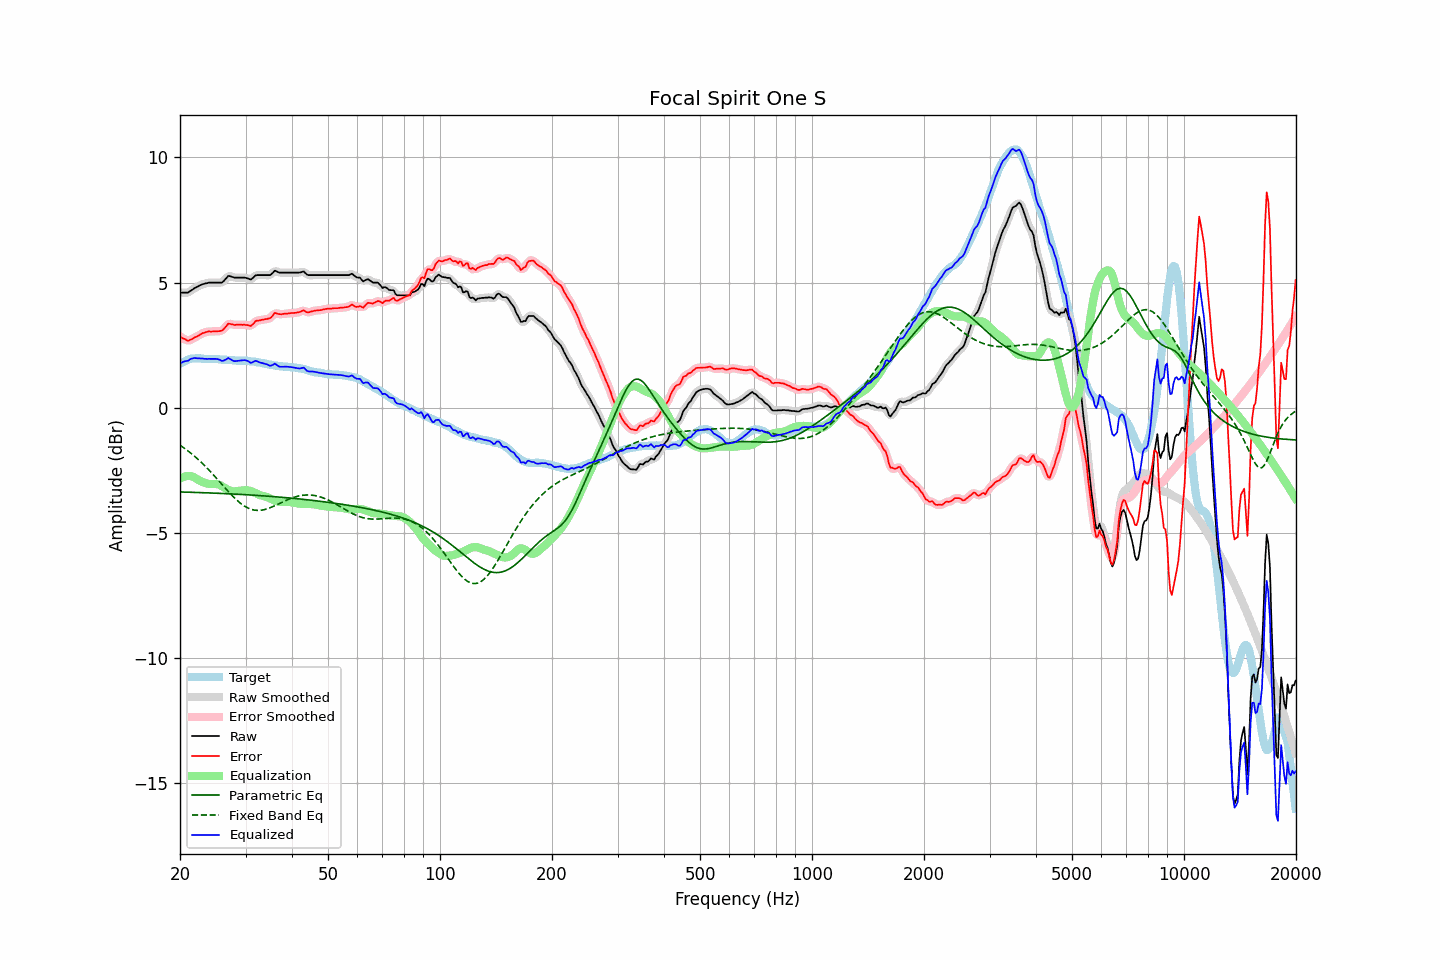

The table this chart was drawn from, first rows:
frequency, raw, error, smoothed, error_smoothed, equalization, parametric_eq, fixed_band_eq, equalized_raw, equalized_smoothed, target
20.00, 4.60, 2.85, 4.60, 2.85, -2.83, -3.36, -1.50, 1.77, 1.77, 1.75
20.20, 4.60, 2.81, 4.59, 2.80, -2.79, -3.37, -1.54, 1.80, 1.80, 1.79
20.40, 4.60, 2.77, 4.59, 2.76, -2.76, -3.37, -1.58, 1.83, 1.83, 1.83
20.61, 4.60, 2.75, 4.59, 2.73, -2.74, -3.37, -1.63, 1.86, 1.85, 1.85
20.81, 4.60, 2.71, 4.60, 2.70, -2.73, -3.37, -1.68, 1.87, 1.87, 1.89
21.02, 4.60, 2.67, 4.61, 2.69, -2.72, -3.37, -1.73, 1.88, 1.89, 1.93
21.23, 4.65, 2.71, 4.64, 2.70, -2.72, -3.38, -1.78, 1.93, 1.92, 1.94
21.44, 4.69, 2.73, 4.69, 2.73, -2.73, -3.38, -1.83, 1.96, 1.95, 1.96
21.66, 4.73, 2.76, 4.73, 2.77, -2.76, -3.38, -1.88, 1.97, 1.98, 1.97
21.87, 4.78, 2.81, 4.77, 2.80, -2.79, -3.38, -1.93, 1.99, 1.98, 1.97
22.09, 4.81, 2.83, 4.81, 2.83, -2.83, -3.38, -1.99, 1.98, 1.98, 1.98
22.31, 4.84, 2.86, 4.84, 2.87, -2.87, -3.39, -2.05, 1.97, 1.98, 1.98
22.54, 4.88, 2.90, 4.88, 2.90, -2.90, -3.39, -2.11, 1.97, 1.97, 1.98
22.76, 4.91, 2.94, 4.91, 2.94, -2.94, -3.39, -2.17, 1.97, 1.97, 1.97
22.99, 4.94, 2.98, 4.93, 2.97, -2.97, -3.39, -2.23, 1.97, 1.97, 1.96
23.22, 4.95, 2.99, 4.95, 3.00, -2.99, -3.39, -2.29, 1.96, 1.96, 1.96
23.45, 4.97, 3.02, 4.97, 3.02, -3.01, -3.40, -2.36, 1.95, 1.95, 1.95
23.69, 4.98, 3.03, 4.98, 3.04, -3.03, -3.40, -2.42, 1.95, 1.95, 1.95
23.92, 5.00, 3.05, 4.99, 3.05, -3.04, -3.40, -2.49, 1.96, 1.95, 1.94
24.16, 5.00, 3.04, 5.00, 3.05, -3.05, -3.40, -2.56, 1.95, 1.95, 1.95
24.40, 5.00, 3.04, 5.00, 3.05, -3.05, -3.41, -2.63, 1.95, 1.95, 1.95
24.65, 5.00, 3.06, 5.00, 3.05, -3.05, -3.41, -2.70, 1.95, 1.95, 1.94
24.89, 5.00, 3.06, 5.00, 3.05, -3.05, -3.41, -2.77, 1.95, 1.95, 1.94
25.14, 5.00, 3.06, 5.00, 3.06, -3.05, -3.42, -2.84, 1.95, 1.95, 1.94
25.39, 5.00, 3.06, 4.99, 3.06, -3.07, -3.42, -2.91, 1.93, 1.93, 1.94
25.65, 5.00, 3.07, 4.99, 3.06, -3.09, -3.42, -2.98, 1.91, 1.90, 1.93
25.91, 5.00, 3.08, 5.01, 3.09, -3.13, -3.42, -3.06, 1.87, 1.88, 1.92
26.16, 5.05, 3.13, 5.05, 3.13, -3.17, -3.43, -3.13, 1.88, 1.88, 1.92
26.43, 5.12, 3.20, 5.12, 3.20, -3.21, -3.43, -3.20, 1.91, 1.91, 1.92
26.69, 5.19, 3.27, 5.19, 3.28, -3.25, -3.43, -3.27, 1.94, 1.95, 1.92
26.96, 5.27, 3.36, 5.24, 3.33, -3.28, -3.44, -3.34, 1.99, 1.96, 1.91
27.23, 5.26, 3.35, 5.26, 3.35, -3.31, -3.44, -3.41, 1.95, 1.95, 1.91
27.50, 5.24, 3.33, 5.25, 3.34, -3.33, -3.44, -3.48, 1.91, 1.92, 1.91
27.77, 5.22, 3.32, 5.22, 3.32, -3.34, -3.45, -3.55, 1.88, 1.88, 1.89
28.05, 5.20, 3.31, 5.20, 3.31, -3.34, -3.45, -3.61, 1.86, 1.87, 1.89
28.33, 5.20, 3.32, 5.20, 3.31, -3.33, -3.45, -3.67, 1.87, 1.86, 1.88
28.62, 5.20, 3.32, 5.20, 3.32, -3.32, -3.46, -3.73, 1.87, 1.87, 1.88
28.90, 5.20, 3.32, 5.20, 3.32, -3.32, -3.46, -3.78, 1.88, 1.88, 1.88
29.19, 5.20, 3.32, 5.20, 3.32, -3.31, -3.46, -3.83, 1.89, 1.89, 1.88
29.48, 5.20, 3.31, 5.20, 3.32, -3.30, -3.47, -3.88, 1.90, 1.90, 1.89
29.78, 5.20, 3.32, 5.20, 3.31, -3.30, -3.47, -3.93, 1.90, 1.90, 1.88
30.08, 5.19, 3.30, 5.19, 3.31, -3.29, -3.47, -3.96, 1.89, 1.89, 1.89
30.38, 5.17, 3.30, 5.16, 3.29, -3.30, -3.48, -4.00, 1.87, 1.86, 1.86
30.68, 5.15, 3.29, 5.14, 3.28, -3.31, -3.48, -4.03, 1.84, 1.83, 1.86
30.99, 5.12, 3.27, 5.14, 3.29, -3.33, -3.49, -4.05, 1.79, 1.81, 1.85
31.30, 5.17, 3.32, 5.17, 3.32, -3.35, -3.49, -4.07, 1.82, 1.82, 1.85
31.61, 5.23, 3.38, 5.22, 3.38, -3.38, -3.49, -4.09, 1.85, 1.84, 1.85
31.93, 5.29, 3.46, 5.27, 3.44, -3.41, -3.50, -4.09, 1.88, 1.86, 1.83
32.24, 5.30, 3.48, 5.30, 3.48, -3.44, -3.50, -4.10, 1.86, 1.86, 1.82
32.57, 5.30, 3.48, 5.30, 3.49, -3.47, -3.51, -4.10, 1.83, 1.83, 1.81
32.89, 5.30, 3.50, 5.30, 3.50, -3.49, -3.51, -4.10, 1.80, 1.80, 1.80
33.22, 5.30, 3.52, 5.30, 3.51, -3.51, -3.52, -4.09, 1.79, 1.79, 1.78
33.55, 5.30, 3.52, 5.30, 3.52, -3.52, -3.52, -4.08, 1.77, 1.77, 1.78
33.89, 5.30, 3.54, 5.30, 3.54, -3.54, -3.52, -4.06, 1.76, 1.76, 1.76
34.23, 5.30, 3.54, 5.29, 3.54, -3.56, -3.53, -4.04, 1.74, 1.73, 1.76
34.57, 5.30, 3.56, 5.30, 3.56, -3.59, -3.53, -4.02, 1.71, 1.70, 1.73
34.92, 5.30, 3.58, 5.31, 3.59, -3.62, -3.54, -4.00, 1.67, 1.69, 1.72
35.27, 5.35, 3.63, 5.36, 3.65, -3.66, -3.54, -3.97, 1.69, 1.70, 1.72
35.62, 5.41, 3.71, 5.41, 3.71, -3.68, -3.55, -3.94, 1.72, 1.73, 1.70
35.97, 5.48, 3.79, 5.45, 3.76, -3.71, -3.55, -3.91, 1.77, 1.74, 1.68
... 635 more rows
